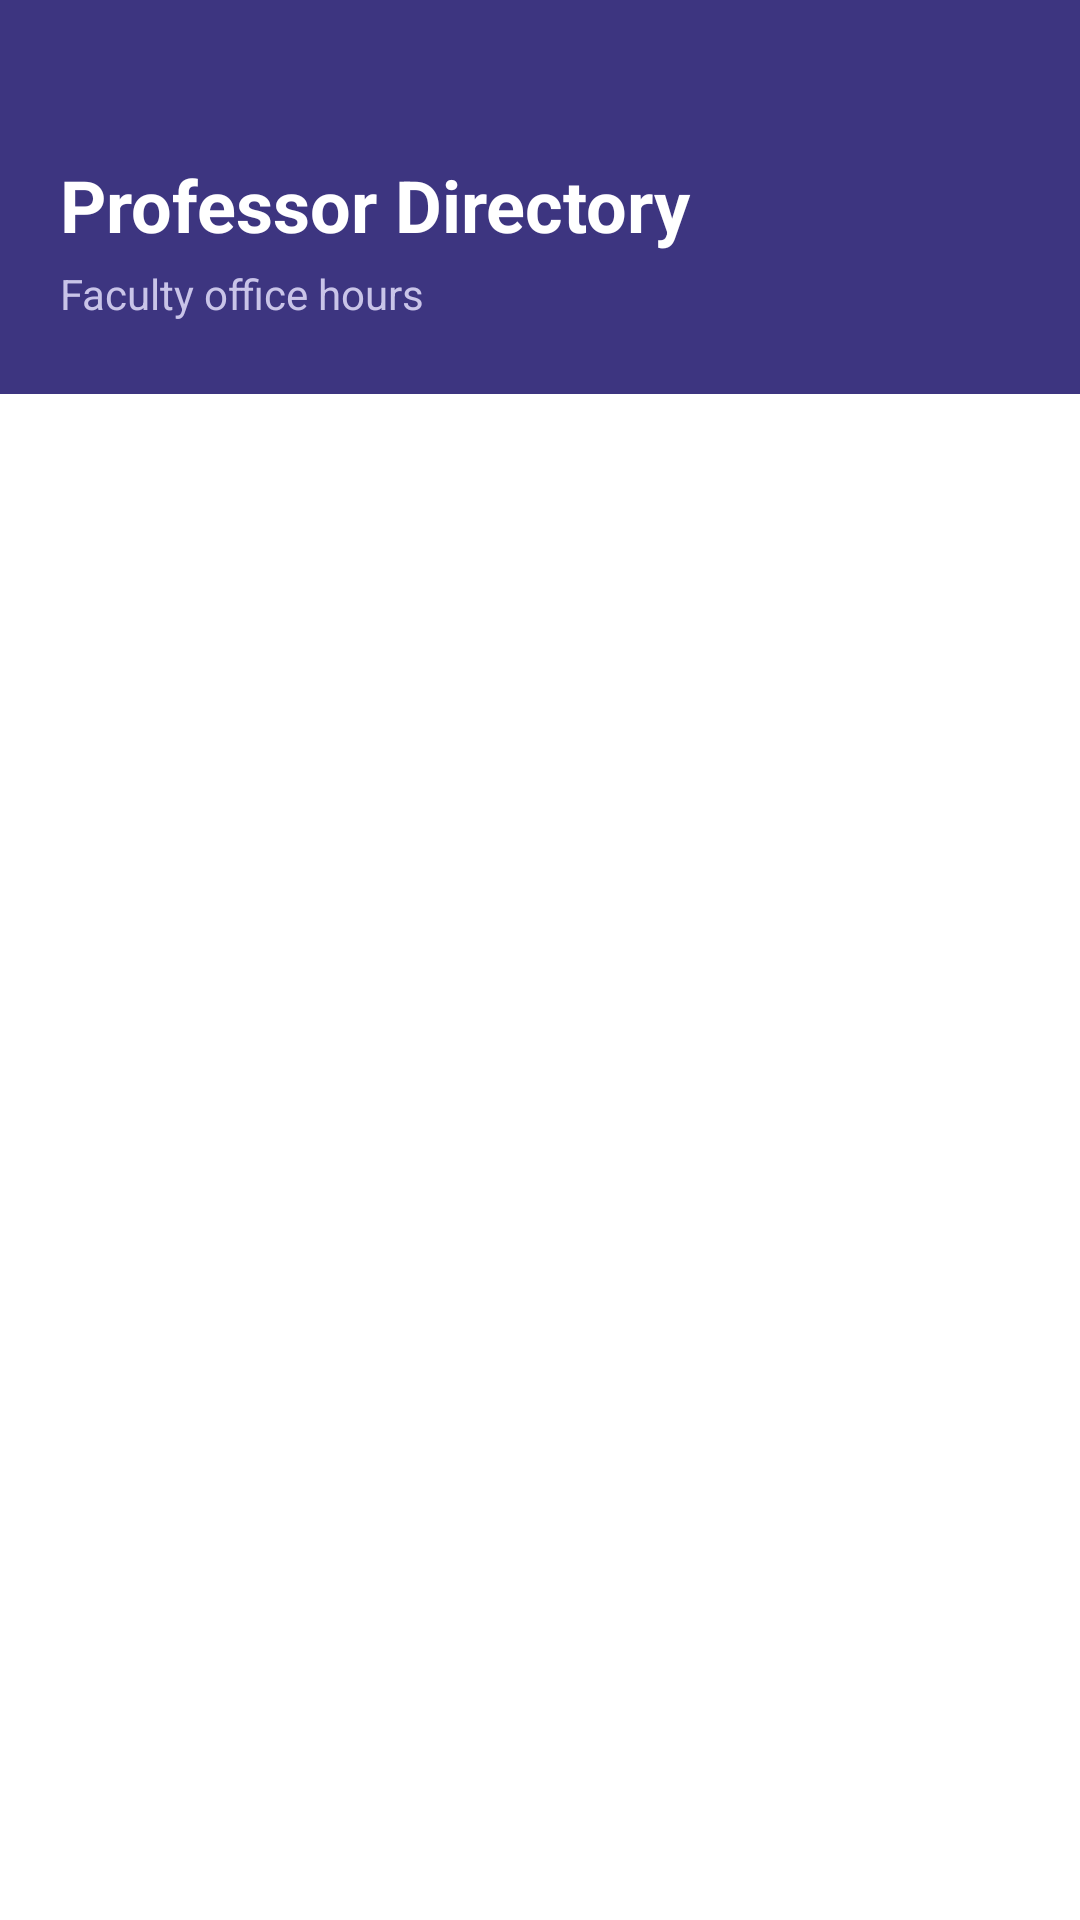

This screen was rendered from an Android layout file. Write that file and the resources it references.
<!-- AndroidManifest.xml: application theme Theme.AcademicHub -->
<!-- res/layout/activity_professor_directory.xml -->
<?xml version="1.0" encoding="utf-8"?>
<LinearLayout xmlns:android="http://schemas.android.com/apk/res/android"
    android:layout_width="match_parent"
    android:layout_height="match_parent"
    android:orientation="vertical"
    android:background="@color/background">

    
    <LinearLayout
        android:layout_width="match_parent"
        android:layout_height="wrap_content"
        android:orientation="vertical"
        android:background="#3D3580"
        android:paddingTop="52dp"
        android:paddingBottom="24dp"
        android:paddingStart="20dp"
        android:paddingEnd="20dp">

        <TextView
            android:layout_width="wrap_content"
            android:layout_height="wrap_content"
            android:text="Professor Directory"
            android:textColor="@color/white"
            android:textSize="24sp"
            android:textStyle="bold" />

        <TextView
            android:layout_width="wrap_content"
            android:layout_height="wrap_content"
            android:text="Faculty office hours"
            android:textSize="14sp"
            android:textColor="#C9C4E8"
            android:layout_marginTop="4dp" />

    </LinearLayout>

    
    <TextView
        android:id="@+id/professorCountText"
        android:layout_width="match_parent"
        android:layout_height="wrap_content"
        android:padding="16dp"
        android:textSize="14sp"
        android:textColor="@color/text_secondary"/>

    
    <androidx.recyclerview.widget.RecyclerView
        android:id="@+id/professorRecyclerView"
        android:layout_width="match_parent"
        android:layout_height="match_parent"
        android:paddingTop="8dp"
        android:clipToPadding="false"/>

</LinearLayout>
<!-- resources referenced by this layout -->
<resources>
  <color name="background">#FFFFFF</color>
  <color name="text_secondary">#999999</color>
  <color name="white">#FFFFFFFF</color>
  <style name="Theme.AcademicHub" parent="Base.Theme.AcademicHub" />
  <style name="Base.Theme.AcademicHub" parent="Theme.Material3.Light.NoActionBar">
          <item name="colorPrimary">@color/indigo_primary</item>
          <item name="colorPrimaryDark">@color/indigo_dark</item>
          <item name="colorAccent">@color/yellow_accent</item>
          <item name="android:windowBackground">@color/background</item>
          <item name="android:statusBarColor">@color/indigo_dark</item>
      </style>
  <color name="indigo_primary">#3D3580</color>
  <color name="indigo_dark">#2E2865</color>
  <color name="yellow_accent">#F5C842</color>
</resources>
